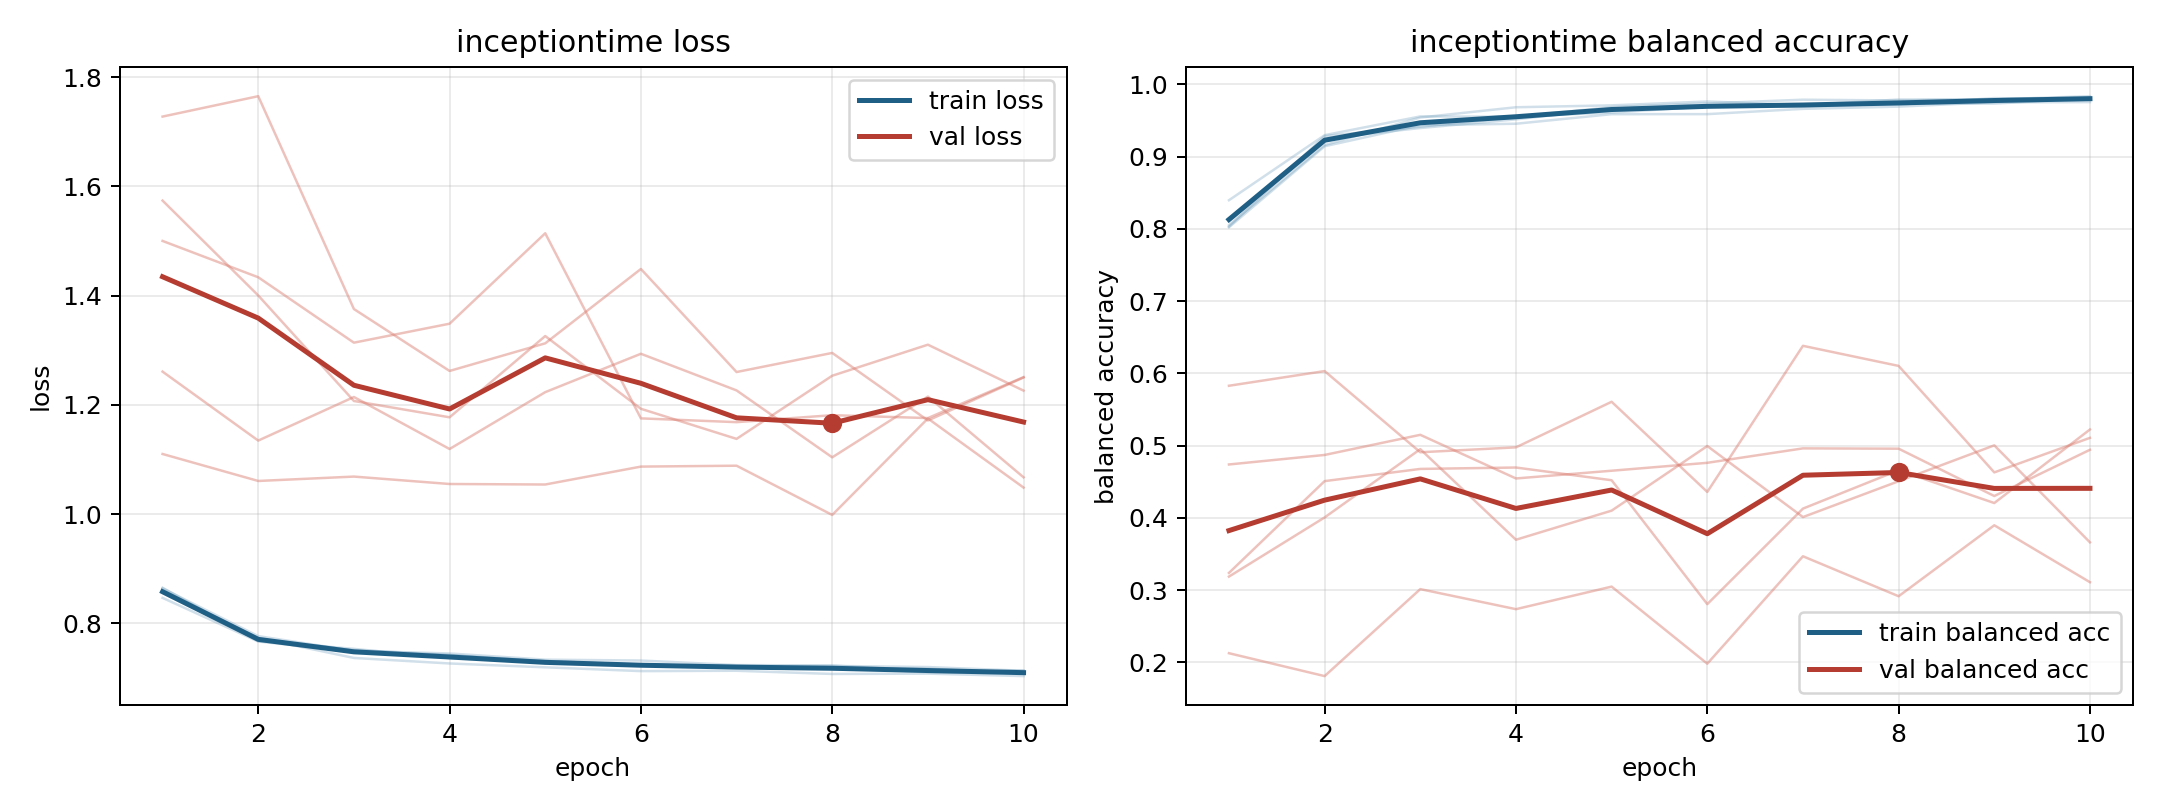

Values plotted in this chart, from the file beside it:
model, fold, epoch, train_loss, train_balanced_accuracy, val_loss, val_balanced_accuracy
inceptiontime, 1, 1, 0.858, 0.8051, 1.728, 0.2125
inceptiontime, 1, 2, 0.7731, 0.916, 1.765, 0.1808
inceptiontime, 1, 3, 0.7364, 0.9542, 1.375, 0.3012
inceptiontime, 1, 4, 0.7263, 0.9684, 1.262, 0.2735
inceptiontime, 1, 5, 0.7193, 0.971, 1.313, 0.3047
inceptiontime, 1, 6, 0.7123, 0.9763, 1.449, 0.198
inceptiontime, 1, 7, 0.7129, 0.9713, 1.26, 0.3467
inceptiontime, 1, 8, 0.7071, 0.9791, 1.295, 0.2914
inceptiontime, 1, 9, 0.7077, 0.9793, 1.171, 0.3896
inceptiontime, 1, 10, 0.7031, 0.9837, 1.25, 0.3108
inceptiontime, 2, 1, 0.8555, 0.8142, 1.5, 0.3186
inceptiontime, 2, 2, 0.7689, 0.925, 1.434, 0.4005
inceptiontime, 2, 3, 0.751, 0.9396, 1.314, 0.495
inceptiontime, 2, 4, 0.7419, 0.9516, 1.349, 0.3696
inceptiontime, 2, 5, 0.7274, 0.9668, 1.514, 0.4099
inceptiontime, 2, 6, 0.7242, 0.97, 1.175, 0.4993
inceptiontime, 2, 7, 0.7189, 0.9717, 1.168, 0.401
inceptiontime, 2, 8, 0.7196, 0.9721, 1.181, 0.4506
inceptiontime, 2, 9, 0.7101, 0.981, 1.176, 0.5003
inceptiontime, 2, 10, 0.7091, 0.9793, 1.251, 0.366
inceptiontime, 3, 1, 0.8464, 0.8396, 1.574, 0.4738
inceptiontime, 3, 2, 0.7665, 0.9297, 1.4, 0.487
inceptiontime, 3, 3, 0.7482, 0.9557, 1.207, 0.5149
inceptiontime, 3, 4, 0.7418, 0.9552, 1.177, 0.4544
inceptiontime, 3, 5, 0.7307, 0.9685, 1.326, 0.4651
inceptiontime, 3, 6, 0.7242, 0.9737, 1.193, 0.4761
inceptiontime, 3, 7, 0.7213, 0.9788, 1.138, 0.4961
inceptiontime, 3, 8, 0.7218, 0.9777, 1.253, 0.4957
inceptiontime, 3, 9, 0.7197, 0.9794, 1.31, 0.4301
inceptiontime, 3, 10, 0.7129, 0.9819, 1.226, 0.4941
inceptiontime, 4, 1, 0.8639, 0.8022, 1.261, 0.3237
inceptiontime, 4, 2, 0.7764, 0.9144, 1.134, 0.4508
inceptiontime, 4, 3, 0.7495, 0.9436, 1.214, 0.4676
inceptiontime, 4, 4, 0.7446, 0.9455, 1.119, 0.4696
inceptiontime, 4, 5, 0.7333, 0.9588, 1.223, 0.452
inceptiontime, 4, 6, 0.7317, 0.9588, 1.294, 0.2804
inceptiontime, 4, 7, 0.7233, 0.9661, 1.226, 0.4127
inceptiontime, 4, 8, 0.7226, 0.9692, 1.104, 0.4658
inceptiontime, 4, 9, 0.7126, 0.9753, 1.215, 0.4204
inceptiontime, 4, 10, 0.7136, 0.9755, 1.067, 0.5222
inceptiontime, 5, 1, 0.8649, 0.8031, 1.11, 0.5828
inceptiontime, 5, 2, 0.7674, 0.9285, 1.061, 0.6031
inceptiontime, 5, 3, 0.7531, 0.9414, 1.069, 0.4907
inceptiontime, 5, 4, 0.7362, 0.9553, 1.055, 0.4975
inceptiontime, 5, 5, 0.731, 0.961, 1.054, 0.5606
inceptiontime, 5, 6, 0.7231, 0.9694, 1.087, 0.4358
inceptiontime, 5, 7, 0.7218, 0.9694, 1.089, 0.6381
inceptiontime, 5, 8, 0.7164, 0.9735, 0.9983, 0.6103
inceptiontime, 5, 9, 0.7167, 0.9734, 1.175, 0.4628
inceptiontime, 5, 10, 0.7085, 0.9808, 1.048, 0.5107
